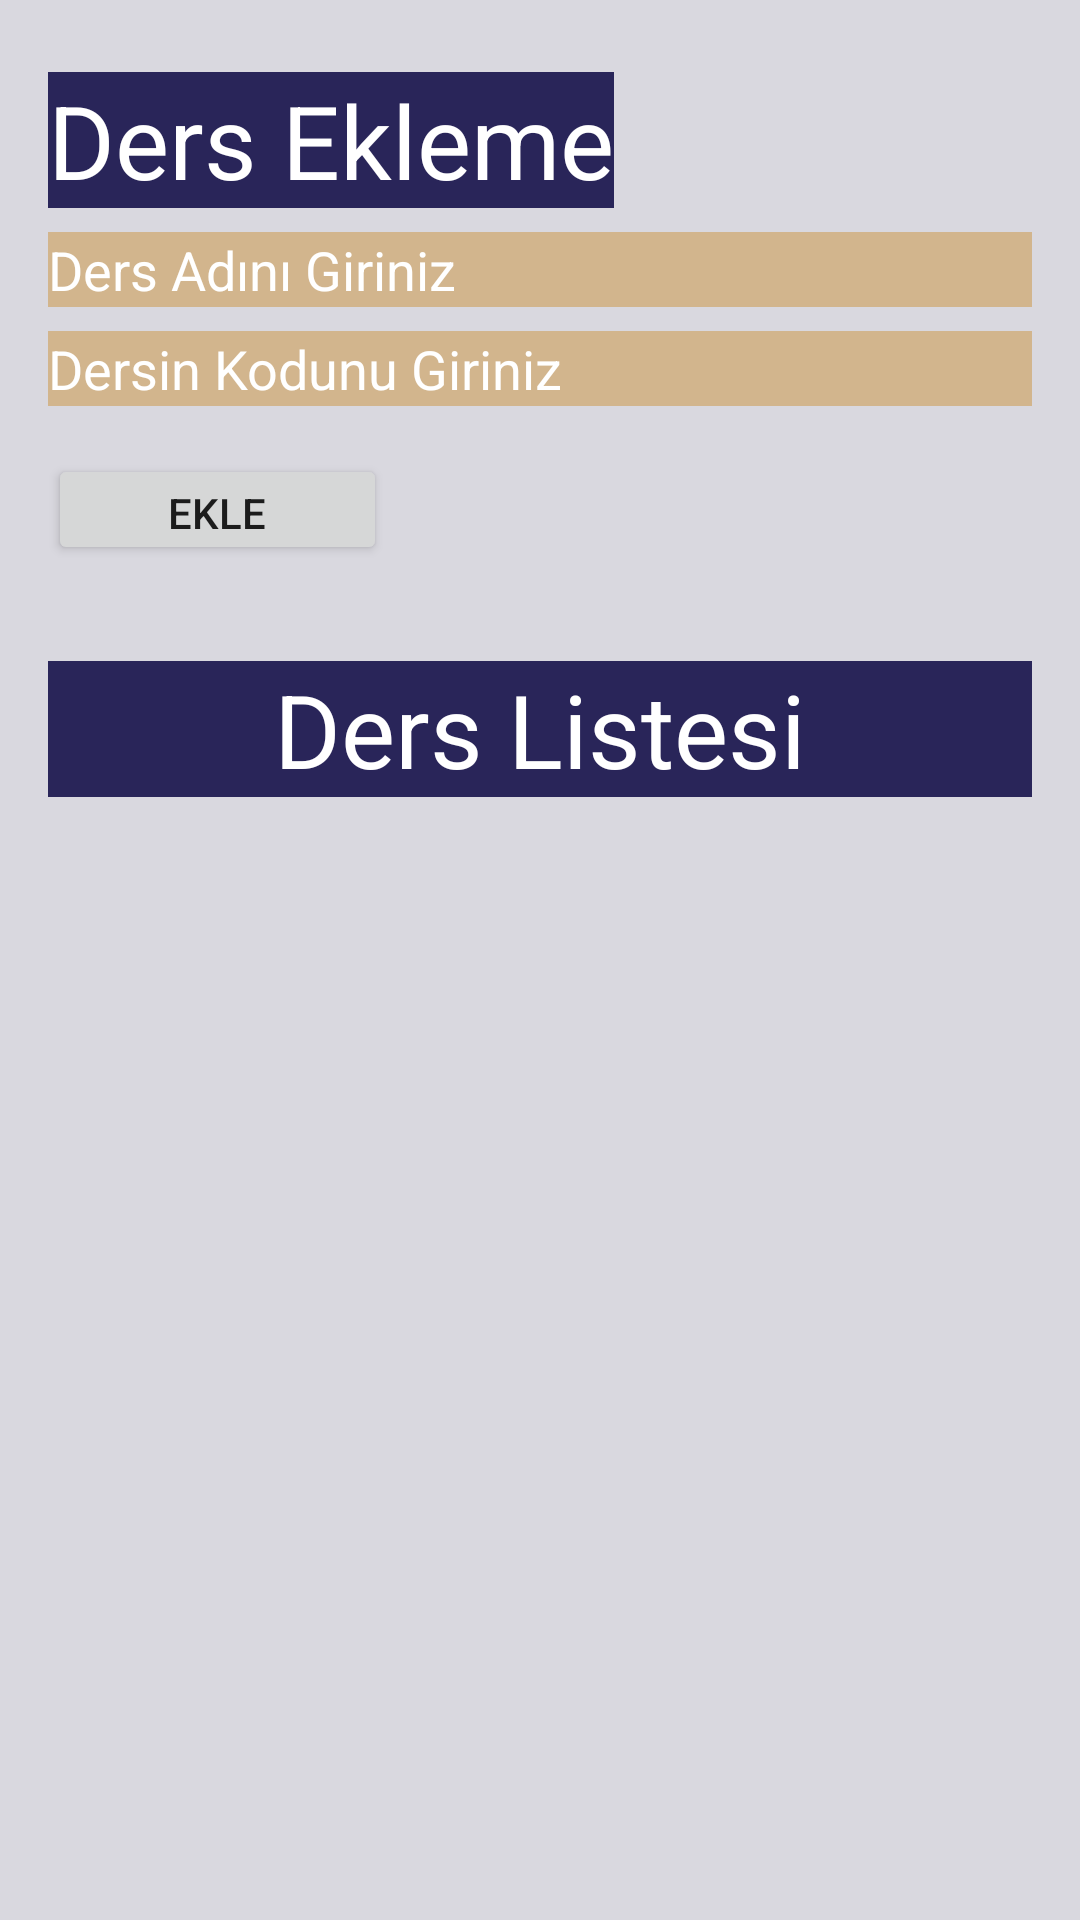

Layout XML and referenced resources for this Android screen:
<!-- AndroidManifest.xml: application theme Theme.MertCanSucuObs -->
<!-- res/layout/fragment_ders_gorunteleme_ekleme.xml -->
<?xml version="1.0" encoding="utf-8"?>
<androidx.constraintlayout.widget.ConstraintLayout xmlns:android="http://schemas.android.com/apk/res/android"
    xmlns:app="http://schemas.android.com/apk/res-auto"
    xmlns:tools="http://schemas.android.com/tools"
    android:layout_width="match_parent"
    android:layout_height="match_parent"
    android:background="#D9D8DF"
    tools:context=".DersGoruntelemeEklemeFragment">


    <TextView
        android:id="@+id/textView3"
        android:layout_width="0dp"
        android:layout_height="wrap_content"
        android:layout_marginStart="16dp"
        android:layout_marginTop="32dp"
        android:layout_marginEnd="16dp"
        android:background="#292559"
        android:text="Ders Listesi"
        android:textAlignment="center"
        android:textColor="@color/white"
        android:textSize="34sp"
        app:layout_constraintEnd_toEndOf="parent"
        app:layout_constraintHorizontal_bias="0.085"
        app:layout_constraintStart_toStartOf="parent"
        app:layout_constraintTop_toBottomOf="@+id/buttonDersEkle" />

    <TextView
        android:id="@+id/textView2"
        android:layout_width="wrap_content"
        android:layout_height="wrap_content"
        android:layout_marginStart="16dp"
        android:layout_marginTop="24dp"
        android:background="#292559"
        android:text="Ders Ekleme"
        android:textColor="@color/white"
        android:textSize="34sp"
        app:layout_constraintStart_toStartOf="parent"
        app:layout_constraintTop_toTopOf="parent" />

    <EditText
        android:id="@+id/editTextDersKodu"
        android:layout_width="0dp"
        android:layout_height="25dp"
        android:layout_marginStart="16dp"
        android:layout_marginTop="8dp"
        android:layout_marginEnd="16dp"
        android:background="#D2B58D"
        android:ems="10"
        android:hint="Dersin Kodunu Giriniz"
        android:inputType="textPersonName"
        android:textColorHint="@color/white"
        app:layout_constraintEnd_toEndOf="parent"
        app:layout_constraintStart_toStartOf="parent"
        app:layout_constraintTop_toBottomOf="@+id/editTextDersAdi" />

    <EditText
        android:id="@+id/editTextDersAdi"
        android:layout_width="0dp"
        android:layout_height="25dp"
        android:layout_marginStart="16dp"
        android:layout_marginTop="8dp"
        android:layout_marginEnd="16dp"
        android:background="#D2B58D"
        android:ems="10"
        android:hint="Ders Adını Giriniz"
        android:inputType="textPersonName"
        android:textColorHint="@color/white"
        app:layout_constraintEnd_toEndOf="parent"
        app:layout_constraintStart_toStartOf="parent"
        app:layout_constraintTop_toBottomOf="@+id/textView2" />

    <Button
        android:id="@+id/buttonDersEkle"
        android:layout_width="113dp"
        android:layout_height="37dp"
        android:layout_marginStart="16dp"
        android:layout_marginTop="16dp"
        android:text="Ekle"
        app:layout_constraintStart_toStartOf="parent"
        app:layout_constraintTop_toBottomOf="@+id/editTextDersKodu" />

    <ListView
        android:id="@+id/liste3"
        android:layout_width="370dp"
        android:layout_height="358dp"
        android:layout_marginTop="16dp"
        app:layout_constraintEnd_toEndOf="parent"
        app:layout_constraintHorizontal_bias="0.39"
        app:layout_constraintStart_toStartOf="parent"
        app:layout_constraintTop_toBottomOf="@+id/textView3" />


</androidx.constraintlayout.widget.ConstraintLayout>
<!-- resources referenced by this layout -->
<resources>
  <color name="white">#FFFFFFFF</color>
  <style name="Theme.MertCanSucuObs" parent="Theme.MaterialComponents.DayNight.DarkActionBar">
          
          <item name="colorPrimary">@color/purple_500</item>
          <item name="colorPrimaryVariant">@color/purple_700</item>
          <item name="colorOnPrimary">@color/white</item>
          
          <item name="colorSecondary">@color/teal_200</item>
          <item name="colorSecondaryVariant">@color/teal_700</item>
          <item name="colorOnSecondary">@color/black</item>
          
          <item name="android:statusBarColor" tools:targetApi="l">?attr/colorPrimaryVariant</item>
          
  
          <item name="windowNoTitle">true</item>
          <item name="windowActionBar">false</item>
      </style>
  <color name="purple_500">#292559</color>
  <color name="purple_700">#292559</color>
  <color name="teal_200">#FF03DAC5</color>
  <color name="teal_700">#FF018786</color>
  <color name="black">#FF000000</color>
</resources>
